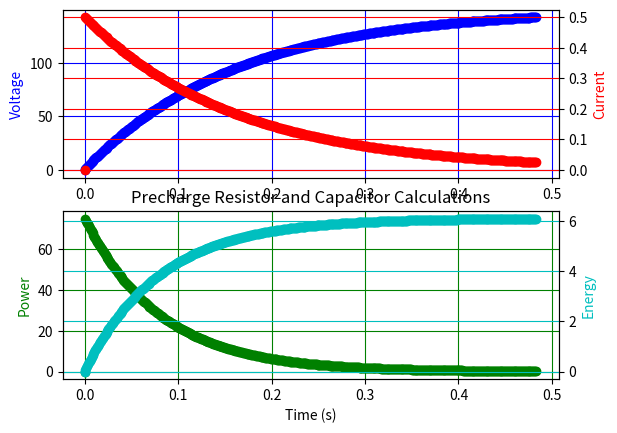

Recreate this plot in Python.
#Capacitor charging from 0 to 95%

import matplotlib.pyplot as plt
import numpy as np

#CAPACITORS
capacitance = 270e-6 #in farads
num_capacitors = 2
total_capacitance = capacitance * num_capacitors

#CHARGE END POINTS
charge_end_percent = 0.95 #1 = 100%
applied_voltage = 150
charge_end_voltage = applied_voltage * charge_end_percent

#RESISTORS
resistance = 300 #in ohms
num_resistors = 1
total_resistance = resistance * num_resistors

time_constant = total_resistance * total_capacitance #not currently used
time_scale = 1e-3 #in seconds
time = 0

current_time = []
current_voltage = []
current_current = []
current_resistor_power = []
total_resistor_energy = []

current_time.append(0)
current_voltage.append(0) #in 
current_current.append(0) #in amps
current_resistor_power.append(0) #in watts
total_resistor_energy.append(0) #in Joules

while current_voltage[-1] < charge_end_voltage:
	#add time stamp to data
	current_time.append(time)
	
	#calculate current using the voltage at the start of the time
	current_current.append((applied_voltage - current_voltage[-1]) / total_resistance)
	
	#calculate voltage rise using V = Q/C = Amps * Seconds / Capacitance
	current_voltage.append(current_voltage[-1] + current_current[-1] * time_scale / total_capacitance)
	
	#calculate power with P = I2R
	current_resistor_power.append(current_current[-1]**2 * total_resistance)
	
	#calculate resistor enery for the last time scale and add it to the previous accumulated energy
	total_resistor_energy.append(total_resistor_energy[-1] + (current_resistor_power[-1] * time_scale))
	
	#update the time
	time += time_scale



#setting up plots
fig, axes = plt.subplots(2)
plt.xlabel('Time (s)')
plt.title('Precharge Resistor and Capacitor Calculations')
ax2 = axes[0].twinx()
ax4 = axes[1].twinx()

#plotting values
axes[0].plot(current_time, current_voltage, 'bo', label = 'Voltage')
ax2.plot(current_time, current_current, 'ro', label = 'Current')
axes[1].plot(current_time, current_resistor_power, 'go', label = 'Resistor Power')
ax4.plot(current_time, total_resistor_energy, 'co', label = 'Resistor Total Energy')

#Setting grid and labels
axes[0].grid(color = 'b')
axes[0].set_ylabel('Voltage', color = 'b')
ax2.grid(color = 'r')
ax2.set_ylabel('Current', color = 'r')
axes[1].grid(color = 'g')
axes[1].set_ylabel('Power', color = 'g')
ax4.grid(color = 'c')
ax4.set_ylabel('Energy', color = 'c')

plt.show()